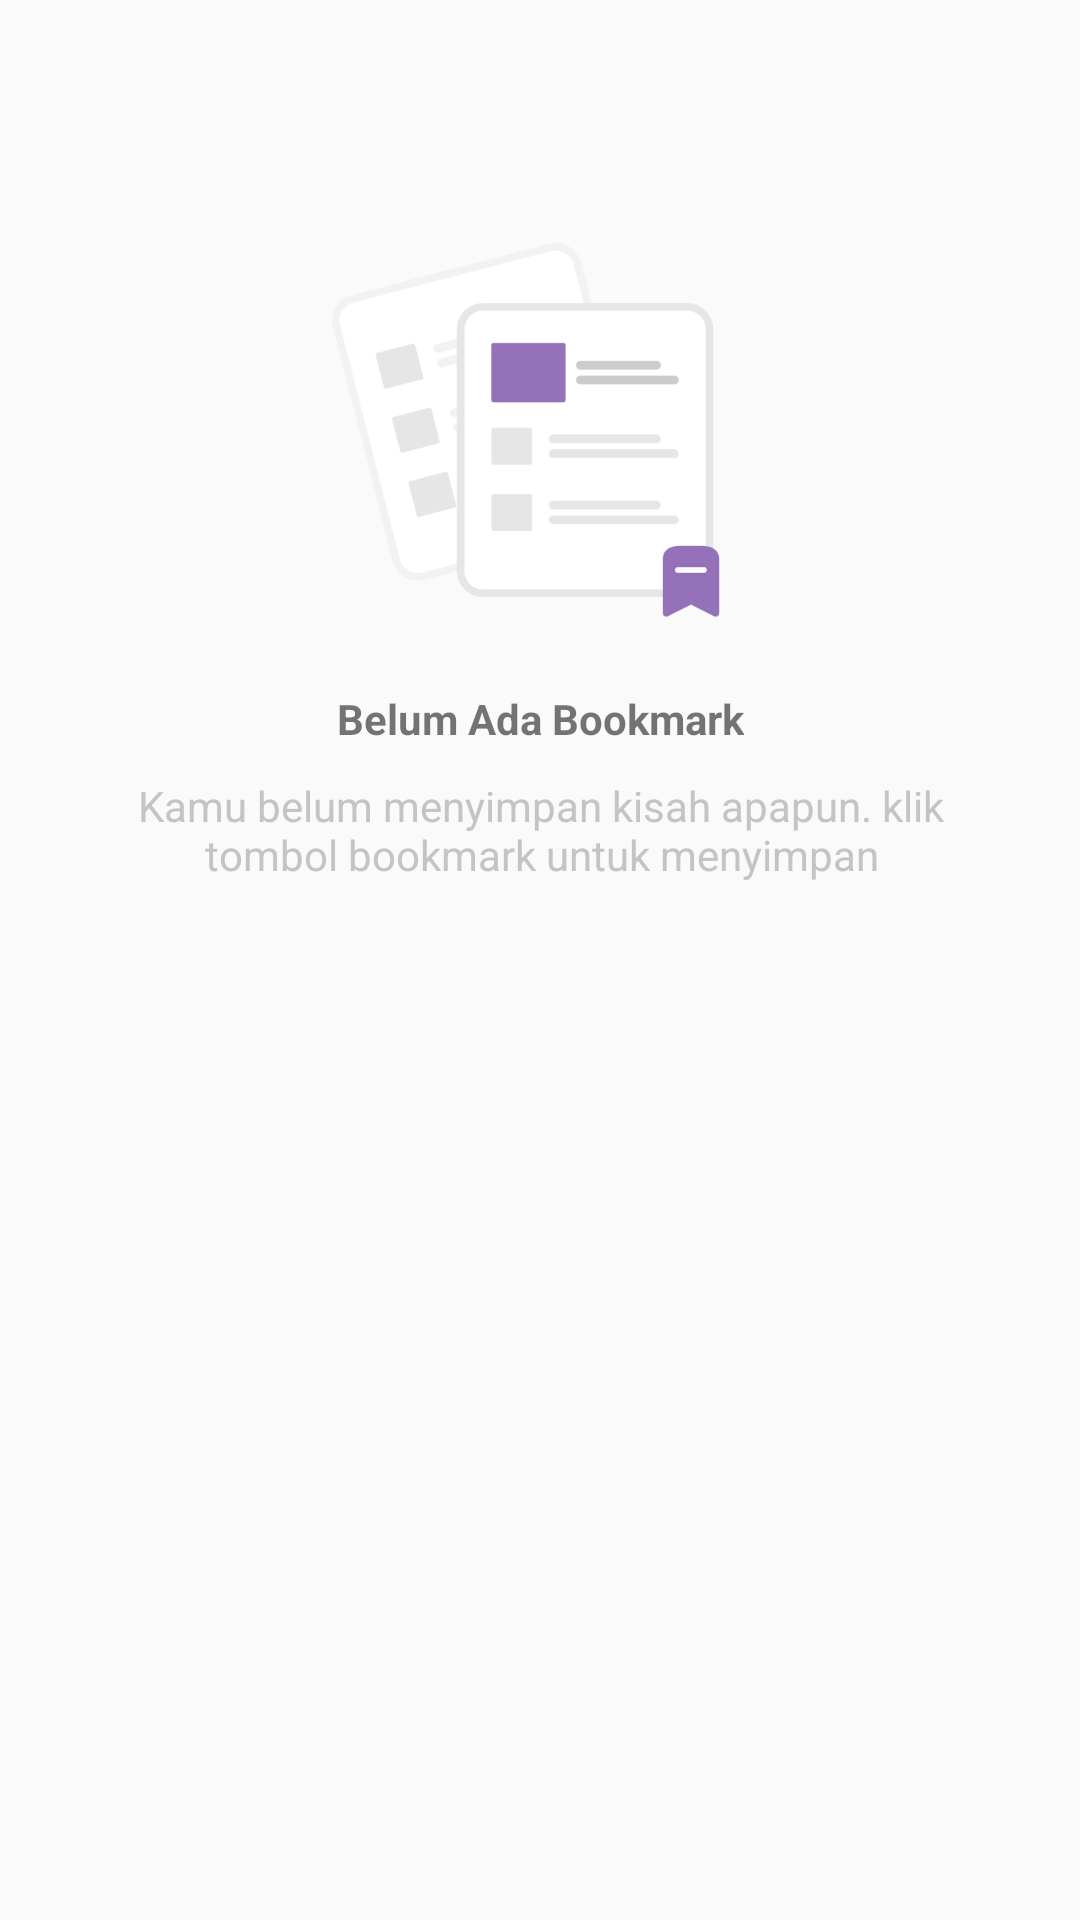

Reconstruct the res/layout file that produces this screen, plus the resources it refers to.
<!-- AndroidManifest.xml: application theme AppTheme -->
<!-- res/layout/activity_bookmark.xml -->
<?xml version="1.0" encoding="utf-8"?>
<androidx.constraintlayout.widget.ConstraintLayout xmlns:android="http://schemas.android.com/apk/res/android"
    xmlns:app="http://schemas.android.com/apk/res-auto"
    xmlns:tools="http://schemas.android.com/tools"
    android:layout_width="match_parent"
    android:layout_height="match_parent"
    tools:context=".BookmarkActivity">

    <ImageView
        android:id="@+id/imageView2"
        android:layout_width="139dp"
        android:layout_height="129dp"
        android:layout_marginTop="81dp"
        android:src="@drawable/ilustrasi_saved"
        app:layout_constraintEnd_toEndOf="parent"
        app:layout_constraintStart_toStartOf="parent"
        app:layout_constraintTop_toTopOf="parent" />

    <TextView
        android:id="@+id/textView4"
        android:layout_width="wrap_content"
        android:layout_height="wrap_content"
        android:layout_marginTop="20dp"
        android:text="Belum Ada Bookmark"
        android:textSize="14dp"
        android:textStyle="bold"
        app:layout_constraintEnd_toEndOf="parent"
        app:layout_constraintStart_toStartOf="parent"
        app:layout_constraintTop_toBottomOf="@+id/imageView2" />

    <TextView
        android:id="@+id/textView5"
        android:layout_width="300dp"
        android:layout_height="wrap_content"
        android:layout_marginTop="10dp"
        android:text="Kamu belum menyimpan kisah apapun. klik tombol bookmark untuk menyimpan"
        android:textAlignment="center"
        android:textColor="#C4C4C4"
        app:layout_constraintEnd_toEndOf="@+id/textView4"
        app:layout_constraintStart_toStartOf="@+id/textView4"
        app:layout_constraintTop_toBottomOf="@+id/textView4" />



</androidx.constraintlayout.widget.ConstraintLayout>
<!-- resources referenced by this layout -->
<resources>
  <!-- drawable ilustrasi_saved: png bitmap (drawable, 14530 bytes) -->
  <style name="AppTheme" parent="Theme.AppCompat.Light.DarkActionBar">
          
  
          <item name="colorPrimary">@color/bgPrimary</item>
  
  
  
  
      </style>
  <color name="bgPrimary">#EDF1F8</color>
</resources>
